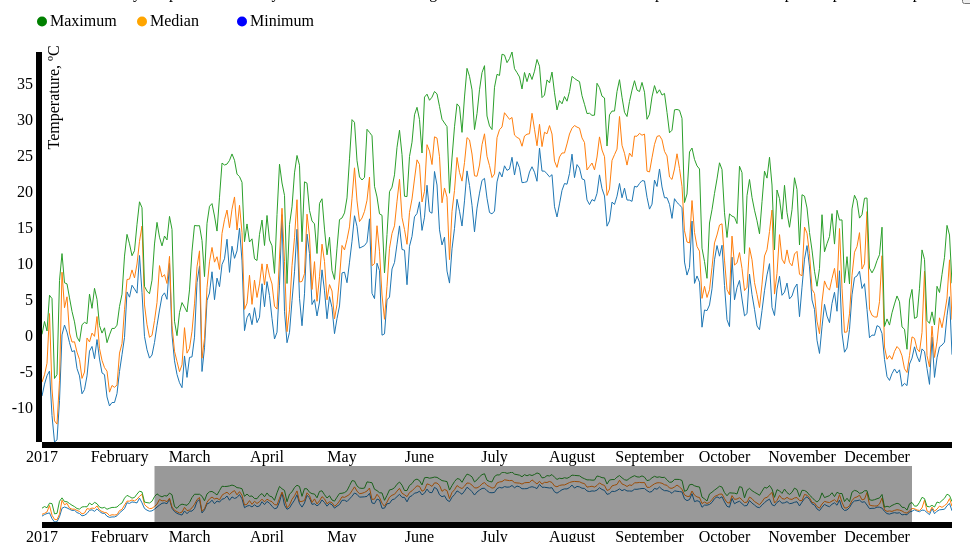
D3 v3 page, settled after 360 driven frames (6 s of simulated time); the page loaded 1 data file(s).


// ── public/js/linechart.js
var margin = {top: 10, right: 10, bottom: 100, left: 40},
    margin2 = {top: 430, right: 10, bottom: 20, left: 40},
    width = 960 - margin.left - margin.right,
    height = 500 - margin.top - margin.bottom,
    height2 = 500 - margin2.top - margin2.bottom;

/*Create a legend and fill with text */
var svgLegend = d3.select("#svglegend")
                .attr("width", "500")
                .attr("height", "30")

var gLegend = svgLegend.append("g");

var colors = [{"color": "green" , "role" : "Maximum"},{"color": "orange", "role" : "Median"},
                {"color": "blue" , "role" : "Minimum"}];

var legendCircles = gLegend.selectAll("circle").data(colors)

legendCircles.
    enter().append("circle")
    .attr("fill", function (d) {
        return d.color;
    })
    .attr("cx", function (d,i) {
        return (i * 500/5) + margin.left;
    })
    .attr("cy", "45%")
    .attr("r", 5)
    .attr("class", "legend");

var labels = gLegend.selectAll("text").data(colors);

labels.
    enter().append("text")
    .data(colors)
    .attr("x", function (d,i) {
        return (i * 500/5) + margin.left * 1.2;
    })
    .attr("y", "60%")
    .text(function (d) {
        return d.role;
    })
    .attr("class", "legend");

/*Create a color scale */
var color = d3.scale.category10();

var parseDate = d3.time.format("%Y%m%d").parse;

/*define scales for x and y axes
x, y: for line charts
x2, y2: for brush chart
*/

var x = d3.time.scale().range([0, width]),
    x2 = d3.time.scale().range([0, width]),
    y = d3.scale.linear().range([height, 0]),
    y2 = d3.scale.linear().range([height2, 0]);

var xAxis = d3.svg.axis().scale(x).orient("bottom"),
    xAxis2 = d3.svg.axis().scale(x2).orient("bottom"),
    yAxis = d3.svg.axis().scale(y).orient("left");

var brush = d3.svg.brush()
    .x(x2)
    .on("brush", brush);

//Initialize tooltip
// let tip = d3.tip().attr("class", "d3-tip-node").html((d) => {
//     return "hello";
// });

/* define line for line chart*/
var line = d3.svg.line()
    .defined(function(d) { return !isNaN(d.temperature); })
    .interpolate("cubic")
    .x(function(d) { return x(d.date); })
    .y(function(d) { return y(d.temperature); });
/* define line for brush chart*/
var line2 = d3.svg.line()
    .defined(function(d) { return !isNaN(d.temperature); })
    .interpolate("cubic")
    .x(function(d) {return x2(d.date); })
    .y(function(d) {return y2(d.temperature); });

/* Set properties for line chart svg*/
var svg = d3.select("#linechart")
    .attr("width", width + margin.left + margin.right)
    .attr("height", height + margin.top + margin.bottom);

svg.append("defs").append("clipPath")
    .attr("id", "clip")
    .append("rect")
    .attr("width", width)
    .attr("height", height);

/* define a group for line chart*/
var focus = svg.append("g")
  .attr("transform", "translate(" + margin.left + "," + margin.top + ")");

/* define a group for brush chart*/
var context = svg.append("g")
  .attr("transform", "translate(" + margin2.left + "," + margin2.top + ")");

 /*read data from data.csv*/ 
d3.csv("data.csv", function(error, data) {

  color.domain(d3.keys(data[0]).filter(function(key) { return key !== "date"; }));
    data.forEach(function(d) {
      d.date = parseDate(d.date);
    });

    /*create a json array with type of temperature and value */
  var sources = color.domain().map(function(name) {
      return {
        name: name,
        values: data.map(function(d) {
          return {date: d.date, temperature: +d[name]};
        })
      };
    });

    /** define domain values for x, y axis scales */
    x.domain(d3.extent(data, function(d) { return d.date; }));
    y.domain([d3.min(sources, function(c) { return d3.min(c.values, function(v) { return v.temperature; }); }),
              d3.max(sources, function(c) { return d3.max(c.values, function(v) { return v.temperature; }); }) ]);
    x2.domain(x.domain());
    y2.domain(y.domain());
    // set the initial extent of brush
    brush.extent([new Date(2017, 01, 15), new Date(2017, 11, 15)]);
    /** bind data and perform enter selection */
    var focuslineGroups = focus.selectAll("g")
        .data(sources)
        .enter().append("g");

    var focuslines = focuslineGroups.append("path")
        .attr("class","line")
        .attr("d", function(d) { return line(d.values); })
        .style("stroke", function(d) {return color(d.name);})
        .attr("clip-path", "url(#clip)")
        .attr("fill","none");

    //Invoke the tip on the plot points
    // focuslines.call(tip)
    // .on("mouseover", tip.show)
    // .on("mouseout", tip.hide);

    /** render x-axis */
    focus.append("g")
        .attr("class", "x axis")
        .attr("transform", "translate(0," + height + ")")
        .call(xAxis);

    /** render y-axis label*/        
    focus.append("g")
        .attr("class", "y axis")
        .call(yAxis)
        .append("text")
        .attr("transform", "translate(0," + height/4 + ")" + "rotate(-90)")
        .attr("y", 6)
        .attr("dy", "0.71em")
        .attr("fill", "#000")
        .text("Temperature, ºC");

    /** bind data and perform enter selection */
    var contextlineGroups = context.selectAll("g")
        .data(sources)
        .enter().append("g");

    /** append path element for brush chart*/    
    var contextLines = contextlineGroups.append("path")
        .attr("class", "line")
        .attr("d", function(d) { return line2(d.values); })
        .style("stroke", function(d) {return color(d.name);})
        .attr("clip-path", "url(#clip)")
        .attr("fill","none");;

    /** append x-axis for brush chart*/    
    context.append("g")
        .attr("class", "x axis")
        .attr("transform", "translate(0," + height2 + ")")
        .call(xAxis2);

    /** append rectangle for brushing and set attributes*/
    context.append("g")
        .attr("class", "x brush")
        .call(brush)
        .selectAll("rect")
        .attr("y", -6)
        .attr("height", height2 + 7)
        .attr("fill-opacity","0.4")
    
        
    brush();    
    brush.event(context.select('g.x.brush'));

        
});

/** define brush action */
function brush() {
  x.domain(brush.empty() ? x2.domain() : brush.extent());
  focus.selectAll("path.line").attr("d",  function(d) {return line(d.values)});
  focus.select(".x.axis").call(xAxis);
  focus.select(".y.axis").call(yAxis);
}


### data: data.csv
date, minimum, median, maximum
20170101, -8.34, -6.4, 0.24
20170102, -6.68, -5.38, 2.03
20170103, -5.5, -3.78, 0.71
20170104, -4.85, 3.13, 5.68
20170105, -11.05, -7.35, 5.21
20170106, -14.72, -11.79, -5.89
20170107, -14.43, -12.23, -5.36
20170108, -8.98, -6.21, 7.73
20170109, 0.17, 8.88, 11.47
20170110, 1.53, 3.94, 7.41
20170111, 0.55, 5.46, 7.26
20170112, -0.91, 0.43, 5.32
20170113, -2.16, -0.83, 3.43
20170114, -2.02, -0.79, 1.98
20170115, -4.51, -2.23, -0.14
20170116, -5.53, -3.26, -0.76
20170117, -8.02, -5.88, 1.58
20170118, -7.43, -5.0, 1.91
20170119, -5.53, -0.26, 1.73
20170120, -2.09, -0.81, 5.84
20170121, -1.44, 0.42, 3.86
20170122, -3.15, -0.04, 6.64
20170123, -0.48, 2.72, 5.11
20170124, -3.19, -1.71, 1.47
20170125, -5.12, -3.37, 0.42
20170126, -5.36, -4.38, 1.15
20170127, -8.46, -4.87, -0.91
20170128, -9.71, -7.79, 0.17
20170129, -9.23, -6.86, 1.07
20170130, -9.23, -7.13, 1.06
20170131, -7.99, -6.78, 1.52
20170201, -4.91, -2.36, 4.13
20170202, -2.59, -1.04, 5.83
20170203, -0.19, 3.67, 11.12
20170204, 6.14, 7.87, 14.14
20170205, 5.41, 7.92, 12.83
20170206, 7.07, 9.2, 11.17
20170207, 6.55, 8.09, 11.88
20170208, 5.97, 10.02, 15.55
20170209, 11.2, 13.18, 18.67
20170210, 6.05, 15.3, 17.84
20170211, -0.06, 4.33, 6.91
20170212, -1.9, 1.59, 6.26
20170213, -3.06, -0.17, 5.89
20170214, -2.63, 0.09, 7.77
20170215, -0.88, 2.16, 12.81
20170216, 1.48, 4.67, 15.81
20170217, 3.62, 9.8, 13.75
20170218, 5.54, 8.2, 12.54
20170219, 6.01, 8.54, 13.91
20170220, 5.11, 7.31, 13.37
20170221, 10.12, 11.09, 16.64
20170222, 0.17, 1.48, 14.83
20170223, -3.43, -2.11, 2.07
20170224, -5.33, -3.52, 0.06
20170225, -6.48, -4.95, 3.27
20170226, -7.17, -3.99, 4.66
20170227, -2.76, 1.17, 4.03
20170228, -5.74, -2.37, 3.36
20170301, -2.96, -1.7, 6.42
... 305 more rows